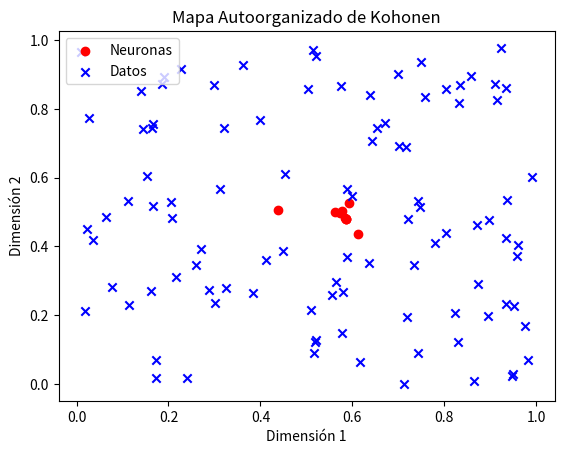

Write the Python code that produced this figure.
import numpy as np
import matplotlib.pyplot as plt
from os import system

# Función para inicializar los pesos
def initialize_weights(num_neurons, input_dim):
    return np.random.rand(num_neurons, input_dim)

# Función para encontrar la neurona ganadora
def find_winner(weights, sample):
    distances = np.linalg.norm(weights - sample, axis=1)
    return np.argmin(distances)

# Función para actualizar pesos
def update_weights(weights, sample, winner_index, learning_rate, radius):
    for i in range(weights.shape[0]):
        distance = np.linalg.norm(weights[winner_index] - weights[i])
        if distance < radius:
            influence = np.exp(-distance / (2 * (radius ** 2)))
            weights[i] += learning_rate * influence * (sample - weights[i])

# Mapa autoorganizado de Kohonen
def kohonen_som(data, num_neurons, num_epochs, learning_rate_initial, radius_initial):
    input_dim = data.shape[1]
    weights = initialize_weights(num_neurons, input_dim)
    
    for epoch in range(num_epochs):
        learning_rate = learning_rate_initial * (1 - epoch / num_epochs)
        radius = radius_initial * (1 - epoch / num_epochs)
        
        for sample in data:
            winner_index = find_winner(weights, sample)
            update_weights(weights, sample, winner_index, learning_rate, radius)
    
    return weights

# Generar datos de ejemplo
data = np.random.rand(100, 2)  # 100 muestras, 2 dimensiones

# Parámetros del SOM
num_neurons = 10  # Número de neuronas
num_epochs = 50  # Número de épocas
learning_rate_initial = 0.1
radius_initial = 3

# Entrenar el SOM
weights = kohonen_som(data, num_neurons, num_epochs, learning_rate_initial, radius_initial)

# Visualizar los pesos del SOM
system('cls')
plt.scatter(weights[:, 0], weights[:, 1], marker='o', color='red', label='Neuronas')
plt.scatter(data[:, 0], data[:, 1], marker='x', color='blue', label='Datos')
plt.title('Mapa Autoorganizado de Kohonen')
plt.xlabel('Dimensión 1')
plt.ylabel('Dimensión 2')
plt.legend()
plt.show()
